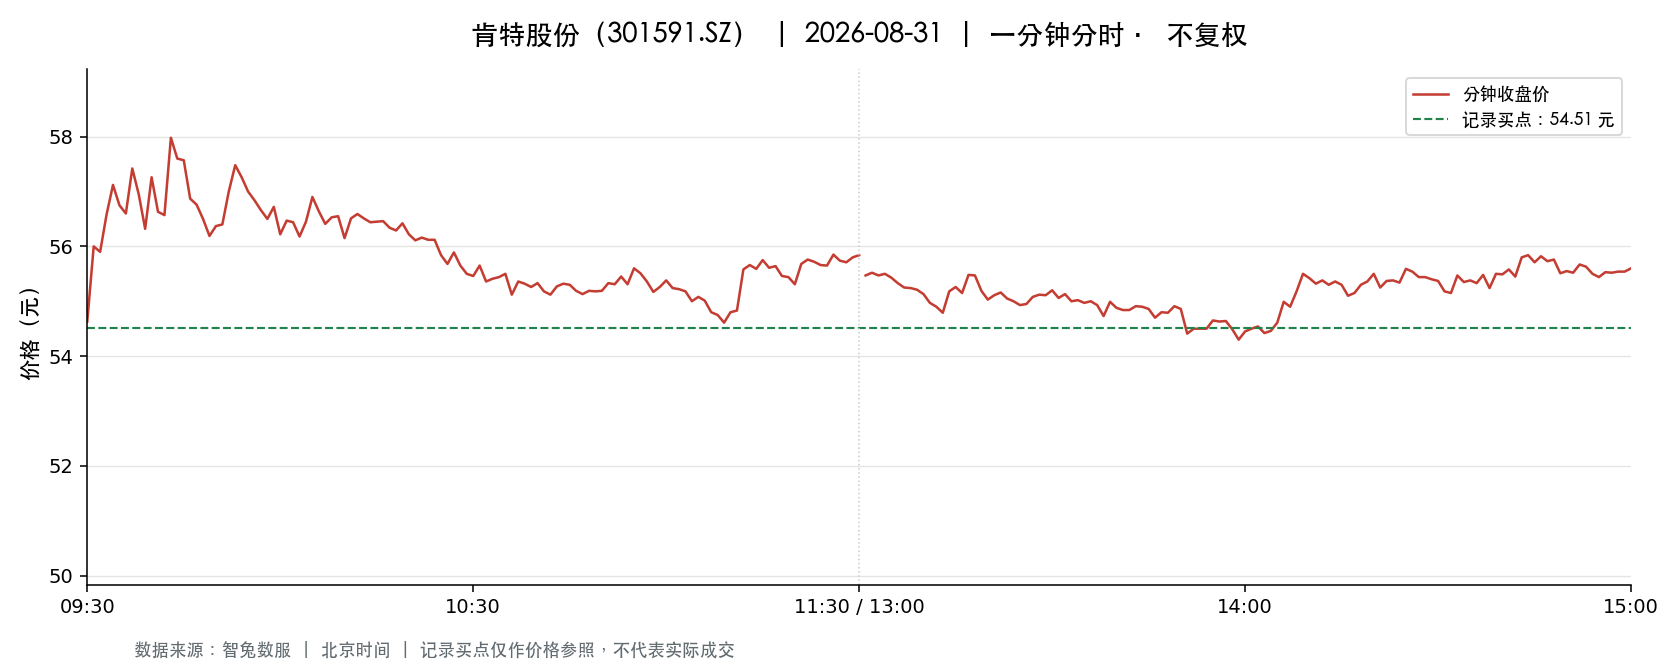

Source data for this figure (header and first rows):
t, o, h, l, c, v, a, pc, sf
2026-08-31 09:30:00, 54.63, 54.63, 54.63, 54.63, 7786, 42534918, 57.5, 0.0
2026-08-31 09:31:00, 54.63, 56.62, 54.59, 56.0, 12987, 72189922, 54.63, 0.0
2026-08-31 09:32:00, 55.99, 57.0, 55.7, 55.9, 8981, 50489182, 56.0, 0.0
2026-08-31 09:33:00, 55.9, 57.12, 55.9, 56.58, 6066, 34298774, 55.9, 0.0
2026-08-31 09:34:00, 56.81, 57.5, 56.81, 57.12, 4297, 24588323, 56.58, 0.0
2026-08-31 09:35:00, 56.9, 57.0, 56.4, 56.75, 2652, 15067865, 57.12, 0.0
2026-08-31 09:36:00, 56.68, 56.75, 56.3, 56.6, 3732, 21050849, 56.75, 0.0
2026-08-31 09:37:00, 56.77, 57.46, 56.77, 57.42, 2966, 16941927, 56.6, 0.0
2026-08-31 09:38:00, 57.5, 57.55, 56.83, 56.95, 4372, 25018618, 57.42, 0.0
2026-08-31 09:39:00, 56.93, 57.1, 56.32, 56.32, 1996, 11314967, 56.95, 0.0
2026-08-31 09:40:00, 56.34, 57.26, 56.21, 57.26, 2574, 14612462, 56.32, 0.0
2026-08-31 09:41:00, 57.26, 57.28, 56.59, 56.63, 3593, 20434654, 57.26, 0.0
2026-08-31 09:42:00, 56.64, 56.66, 56.5, 56.57, 1756, 9939596, 56.63, 0.0
2026-08-31 09:43:00, 56.57, 57.98, 56.52, 57.98, 3261, 18666333, 56.57, 0.0
2026-08-31 09:44:00, 58.0, 58.58, 57.6, 57.6, 4539, 26464151, 57.98, 0.0
2026-08-31 09:45:00, 57.5, 57.6, 57.3, 57.57, 2004, 11533004, 57.6, 0.0
2026-08-31 09:46:00, 57.55, 57.55, 56.71, 56.87, 1522, 8680056, 57.57, 0.0
2026-08-31 09:47:00, 56.87, 56.87, 56.68, 56.76, 1342, 7621817, 56.87, 0.0
2026-08-31 09:48:00, 56.73, 56.76, 56.5, 56.5, 1170, 6620444, 56.76, 0.0
2026-08-31 09:49:00, 56.48, 56.48, 56.19, 56.19, 1300, 7313896, 56.5, 0.0
2026-08-31 09:50:00, 56.11, 56.52, 56.11, 56.37, 963.0, 5426381, 56.19, 0.0
2026-08-31 09:51:00, 56.22, 56.5, 56.1, 56.4, 1450, 8155521, 56.37, 0.0
2026-08-31 09:52:00, 56.54, 57.41, 56.47, 57.0, 1318, 7502525, 56.4, 0.0
2026-08-31 09:53:00, 56.95, 57.8, 56.95, 57.48, 1838, 10567830, 57.0, 0.0
2026-08-31 09:54:00, 57.48, 57.5, 57.14, 57.26, 891.0, 5108091, 57.48, 0.0
2026-08-31 09:55:00, 57.32, 57.49, 56.98, 57.0, 769.0, 4405375, 57.26, 0.0
2026-08-31 09:56:00, 57.19, 57.19, 56.71, 56.84, 813.0, 4627203, 57.0, 0.0
2026-08-31 09:57:00, 56.88, 56.88, 56.58, 56.66, 1005, 5698679, 56.84, 0.0
2026-08-31 09:58:00, 56.64, 56.64, 56.39, 56.5, 777.0, 4388912, 56.66, 0.0
2026-08-31 09:59:00, 56.44, 56.72, 56.25, 56.72, 1760, 9938392, 56.5, 0.0
2026-08-31 10:00:00, 56.6, 56.6, 56.2, 56.22, 904.0, 5088232, 56.72, 0.0
2026-08-31 10:01:00, 56.2, 56.48, 56.2, 56.47, 693.0, 3903896, 56.22, 0.0
2026-08-31 10:02:00, 56.39, 56.57, 56.39, 56.44, 768.0, 4336062, 56.47, 0.0
2026-08-31 10:03:00, 56.4, 56.4, 56.13, 56.18, 1133, 6372253, 56.44, 0.0
2026-08-31 10:04:00, 56.17, 56.45, 56.05, 56.45, 1299, 7295718, 56.18, 0.0
2026-08-31 10:05:00, 56.28, 57.0, 56.28, 56.9, 479.0, 2718176, 56.45, 0.0
2026-08-31 10:06:00, 56.91, 56.94, 56.6, 56.64, 430.0, 2438152, 56.9, 0.0
2026-08-31 10:07:00, 56.69, 56.72, 56.38, 56.41, 431.0, 2438192, 56.64, 0.0
2026-08-31 10:08:00, 56.45, 56.61, 56.43, 56.53, 592.0, 3346216, 56.41, 0.0
2026-08-31 10:09:00, 56.48, 56.72, 56.42, 56.55, 434.0, 2455867, 56.53, 0.0
2026-08-31 10:10:00, 56.33, 56.5, 56.11, 56.15, 1427, 8020883, 56.55, 0.0
2026-08-31 10:11:00, 56.16, 56.67, 56.16, 56.51, 828.0, 4666963, 56.15, 0.0
2026-08-31 10:12:00, 56.43, 56.78, 56.42, 56.59, 864.0, 4890238, 56.51, 0.0
2026-08-31 10:13:00, 56.59, 56.83, 56.51, 56.51, 682.0, 3864353, 56.59, 0.0
2026-08-31 10:14:00, 56.51, 56.59, 56.42, 56.44, 388.0, 2192295, 56.51, 0.0
2026-08-31 10:15:00, 56.45, 56.54, 56.4, 56.45, 448.0, 2528913, 56.44, 0.0
2026-08-31 10:16:00, 56.41, 56.54, 56.31, 56.46, 451.0, 2546116, 56.45, 0.0
2026-08-31 10:17:00, 56.46, 56.5, 56.29, 56.34, 550.0, 3101327, 56.46, 0.0
2026-08-31 10:18:00, 56.32, 56.36, 56.29, 56.29, 324.0, 1824886, 56.34, 0.0
2026-08-31 10:19:00, 56.28, 56.53, 56.2, 56.42, 529.0, 2978285, 56.29, 0.0
2026-08-31 10:20:00, 56.36, 56.36, 56.2, 56.22, 327.0, 1839465, 56.42, 0.0
2026-08-31 10:21:00, 56.25, 56.27, 56.1, 56.11, 494.0, 2773854, 56.22, 0.0
2026-08-31 10:22:00, 56.18, 56.22, 56.16, 56.16, 194.0, 1090133, 56.11, 0.0
2026-08-31 10:23:00, 56.16, 56.17, 56.12, 56.12, 483.0, 2711412, 56.16, 0.0
2026-08-31 10:24:00, 56.12, 56.16, 56.12, 56.12, 400.0, 2245204, 56.12, 0.0
2026-08-31 10:25:00, 56.1, 56.1, 55.83, 55.84, 1034, 5788266, 56.12, 0.0
2026-08-31 10:26:00, 55.85, 55.86, 55.6, 55.68, 2214, 12349096, 55.84, 0.0
2026-08-31 10:27:00, 55.65, 55.9, 55.65, 55.89, 606.0, 3378353, 55.68, 0.0
2026-08-31 10:28:00, 55.89, 55.92, 55.64, 55.65, 562.0, 3133842, 55.89, 0.0
2026-08-31 10:29:00, 55.64, 55.65, 55.5, 55.5, 883.0, 4905100, 55.65, 0.0
... 181 more rows
